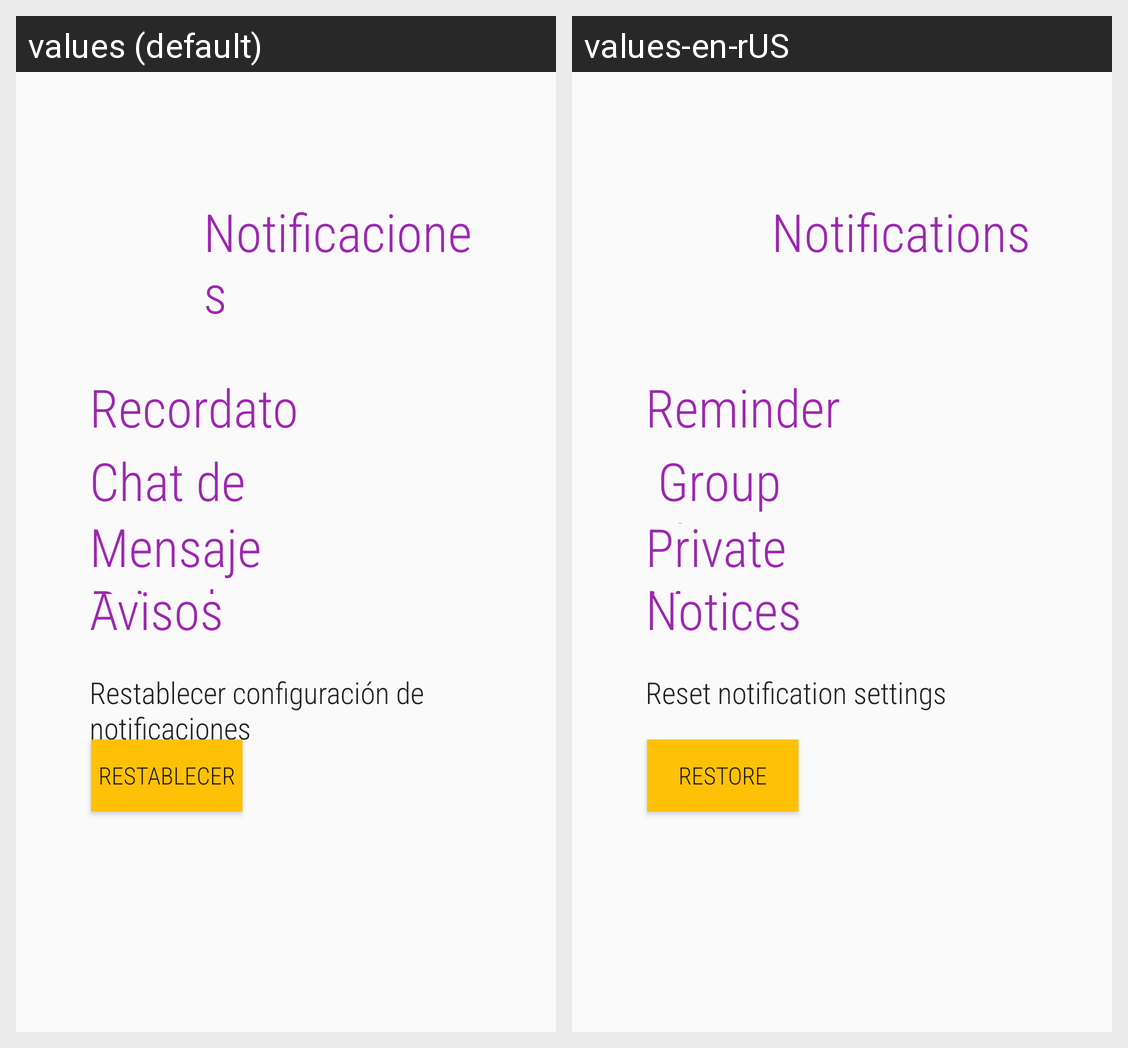

This grid shows one Android layout under two languages. Give, for every string resource on the screen, its name, the default text and each shown locale's text.
Android screen res/layout/fragment_notificaciones.xml rendered under 2 locales, left to right: values (default), values-en-rUS. Device: Nexus 5 (rendered at 1080×1920; each locale shown at half size, 540×960, under a caption strip naming it); theme AppTheme.
Strings drawn on this screen, with the default value and each locale's value (text and hints the layout hard-codes, and strings that could not be matched under every locale, appear in the picture but are not listed):

Restablecer
  values: Restablecer
  values-en-rUS: Restore

Chat_de_grupo
  values: Chat de grupo
  values-en-rUS:  Group Chat

Recordatorio
  values: Recordatorio
  values-en-rUS: Reminder

Notificaciones
  values: Notificaciones
  values-en-rUS:  Notifications

Mensaje_Privado
  values: Mensaje Privado
  values-en-rUS: Private Message

Avisos
  values: Avisos
  values-en-rUS: Notices
